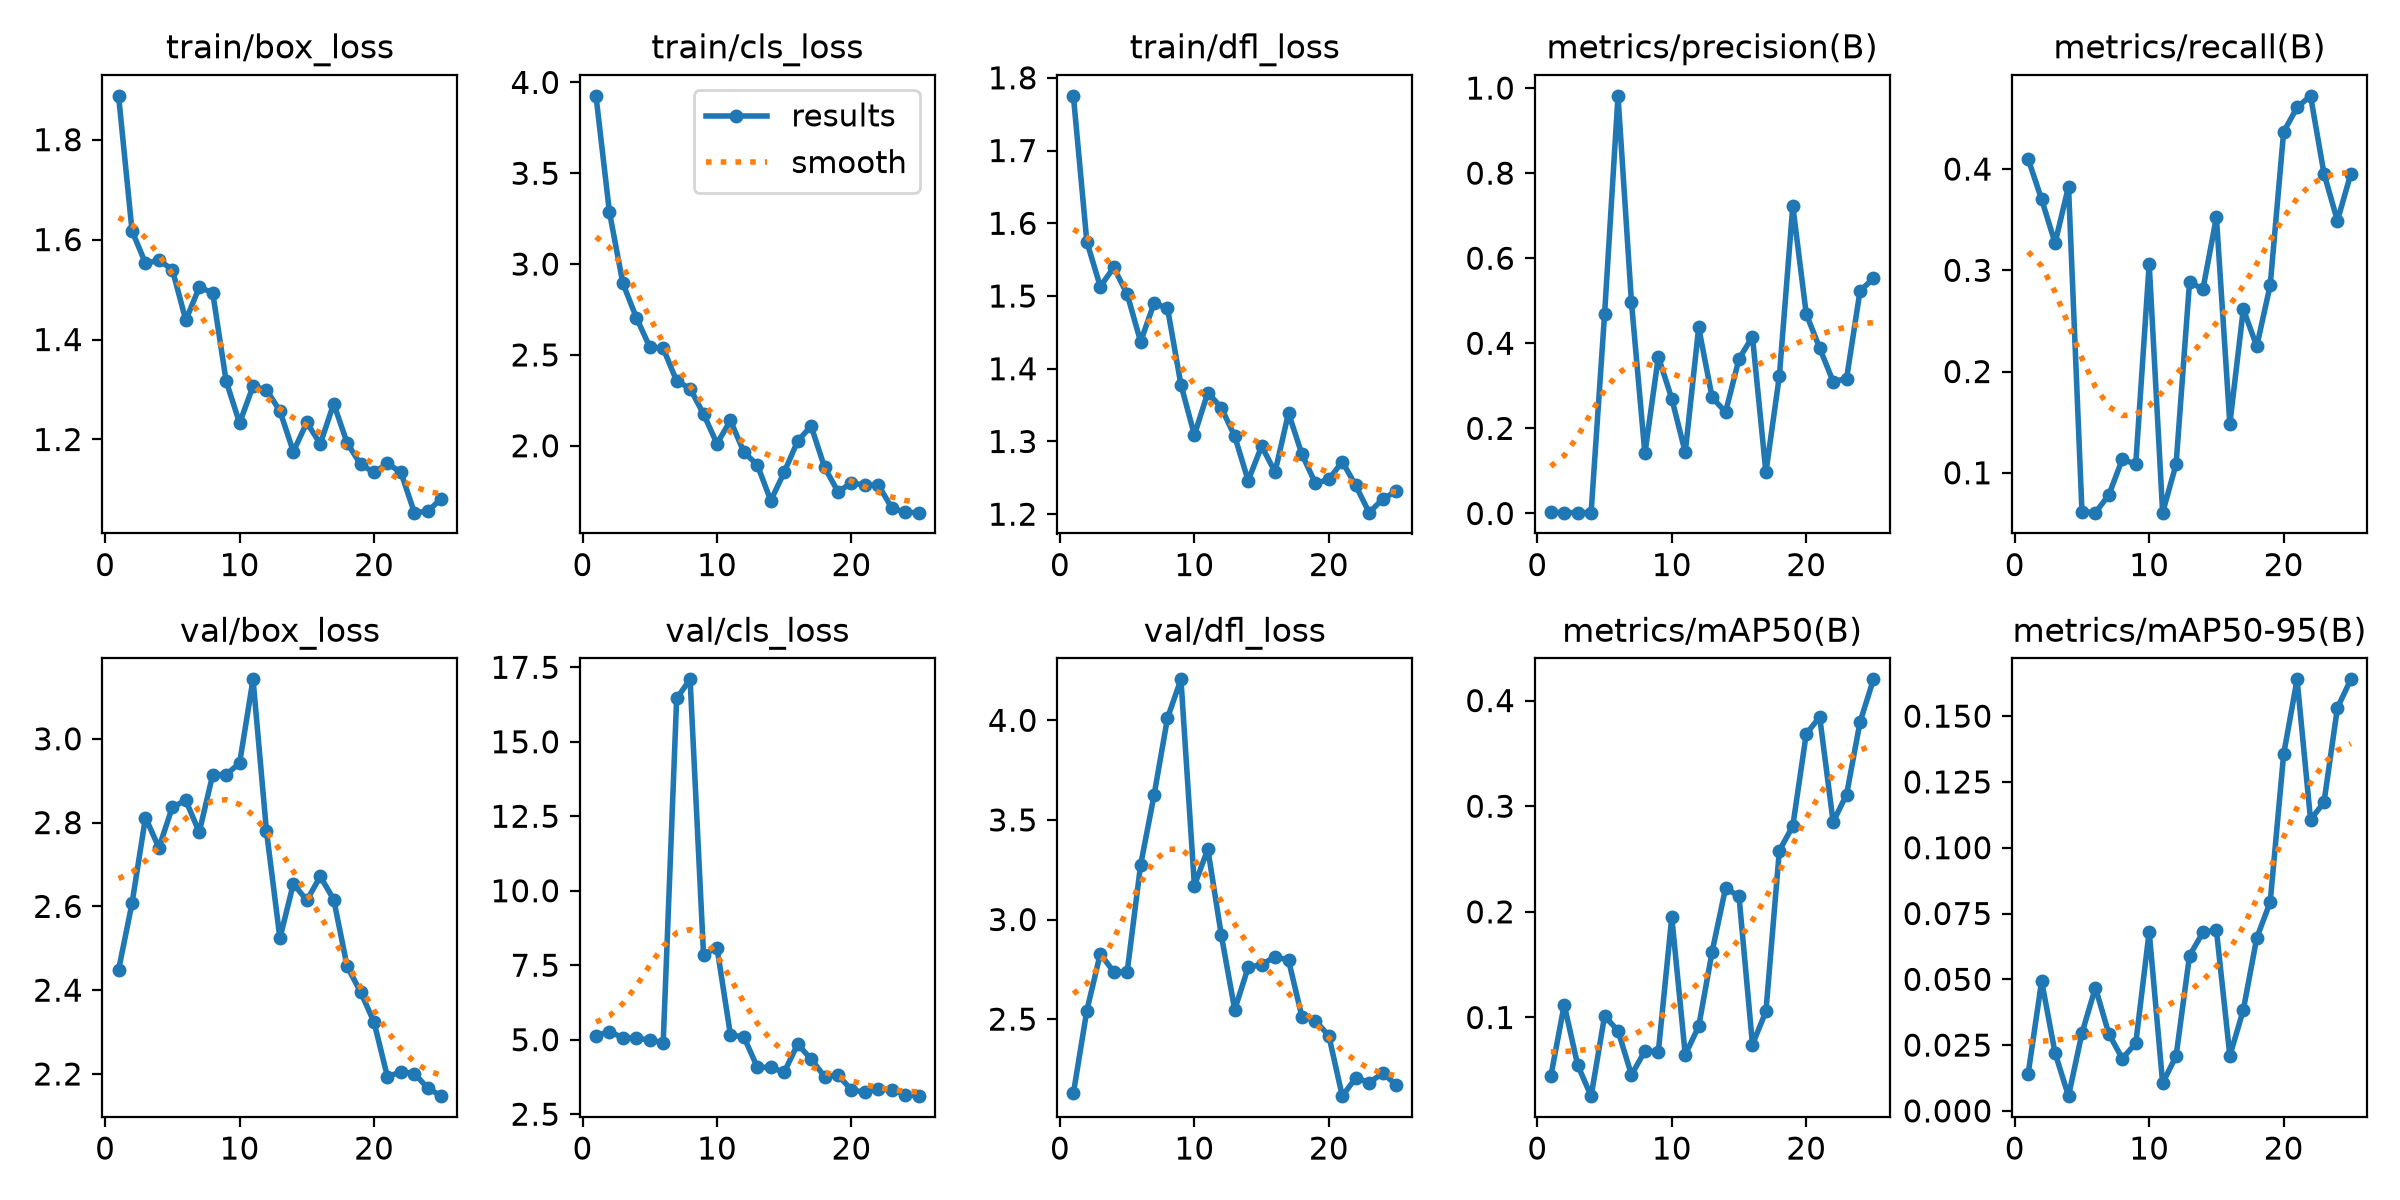

The data file committed next to this chart (first rows):
epoch, time, train/box_loss, train/cls_loss, train/dfl_loss, metrics/precision(B), metrics/recall(B), metrics/mAP50(B), metrics/mAP50-95(B), val/box_loss, val/cls_loss, val/dfl_loss, lr/pg0, lr/pg1, lr/pg2
1, 43.08, 1.888, 3.926, 1.775, 0.00253, 0.4099, 0.04417, 0.0142, 2.449, 5.134, 2.127, 0.0002429, 0.0002429, 0.0002429
2, 87.43, 1.618, 3.287, 1.575, 0.00186, 0.37, 0.1121, 0.04934, 2.607, 5.274, 2.543, 0.0004803, 0.0004803, 0.0004803
3, 232.6, 1.553, 2.894, 1.513, 0.00193, 0.327, 0.05498, 0.02201, 2.812, 5.064, 2.828, 0.0006974, 0.0006974, 0.0006974
4, 479.5, 1.559, 2.706, 1.539, 0.00218, 0.3828, 0.02553, 0.0056, 2.74, 5.053, 2.737, 0.0008941, 0.0008941, 0.0008941
5, 538.2, 1.54, 2.544, 1.503, 0.4678, 0.06167, 0.1013, 0.02954, 2.837, 4.99, 2.737, 0.00107, 0.00107, 0.00107
6, 575.6, 1.439, 2.536, 1.437, 0.9817, 0.06061, 0.0875, 0.04684, 2.853, 4.904, 3.274, 0.001146, 0.001146, 0.001146
7, 616, 1.504, 2.356, 1.49, 0.4963, 0.07815, 0.04569, 0.02924, 2.777, 16.45, 3.624, 0.001089, 0.001089, 0.001089
8, 656.9, 1.494, 2.315, 1.483, 0.141, 0.1132, 0.06823, 0.0199, 2.914, 17.1, 4.011, 0.001033, 0.001033, 0.001033
9, 698.8, 1.317, 2.175, 1.378, 0.3681, 0.1085, 0.06779, 0.02568, 2.915, 7.848, 4.206, 0.0009763, 0.0009763, 0.0009763
10, 741.3, 1.233, 2.011, 1.309, 0.2698, 0.3063, 0.195, 0.06807, 2.942, 8.092, 3.171, 0.0009197, 0.0009197, 0.0009197
11, 784.2, 1.307, 2.139, 1.367, 0.1435, 0.06061, 0.06481, 0.01055, 3.142, 5.163, 3.354, 0.0008631, 0.0008631, 0.0008631
12, 826.2, 1.299, 1.965, 1.347, 0.4371, 0.1085, 0.09149, 0.02084, 2.78, 5.091, 2.922, 0.0008065, 0.0008065, 0.0008065
13, 868, 1.257, 1.895, 1.307, 0.2727, 0.2882, 0.1623, 0.05898, 2.524, 4.079, 2.547, 0.0007499, 0.0007499, 0.0007499
14, 909.8, 1.176, 1.698, 1.246, 0.2383, 0.2816, 0.2226, 0.06786, 2.654, 4.068, 2.76, 0.0006934, 0.0006934, 0.0006934
15, 950.2, 1.234, 1.854, 1.294, 0.3633, 0.3525, 0.2147, 0.06868, 2.614, 3.91, 2.773, 0.0006368, 0.0006368, 0.0006368
16, 991.3, 1.191, 2.026, 1.258, 0.4156, 0.1483, 0.07442, 0.02094, 2.672, 4.853, 2.814, 0.0005802, 0.0005802, 0.0005802
17, 1034, 1.272, 2.109, 1.339, 0.09658, 0.2616, 0.1057, 0.03836, 2.616, 4.345, 2.797, 0.0005236, 0.0005236, 0.0005236
18, 1078, 1.193, 1.882, 1.282, 0.3228, 0.2249, 0.2579, 0.06572, 2.457, 3.764, 2.511, 0.000467, 0.000467, 0.000467
19, 1120, 1.15, 1.747, 1.243, 0.723, 0.2853, 0.2812, 0.07934, 2.396, 3.809, 2.493, 0.0004104, 0.0004104, 0.0004104
20, 1161, 1.134, 1.795, 1.248, 0.4689, 0.4367, 0.3684, 0.1355, 2.324, 3.318, 2.416, 0.0003538, 0.0003538, 0.0003538
21, 1199, 1.152, 1.784, 1.272, 0.3888, 0.4609, 0.3845, 0.1639, 2.193, 3.231, 2.113, 0.0002972, 0.0002972, 0.0002972
22, 1239, 1.134, 1.785, 1.239, 0.31, 0.4723, 0.285, 0.1107, 2.206, 3.347, 2.205, 0.0002406, 0.0002406, 0.0002406
23, 1277, 1.054, 1.658, 1.202, 0.3171, 0.3955, 0.311, 0.1172, 2.201, 3.311, 2.181, 0.0001841, 0.0001841, 0.0001841
24, 1319, 1.056, 1.634, 1.221, 0.5229, 0.349, 0.3796, 0.1532, 2.166, 3.159, 2.228, 0.0001275, 0.0001275, 0.0001275
25, 1358, 1.082, 1.632, 1.232, 0.5528, 0.3955, 0.4201, 0.164, 2.147, 3.105, 2.171, 7.08784e-05, 7.08784e-05, 7.08784e-05
